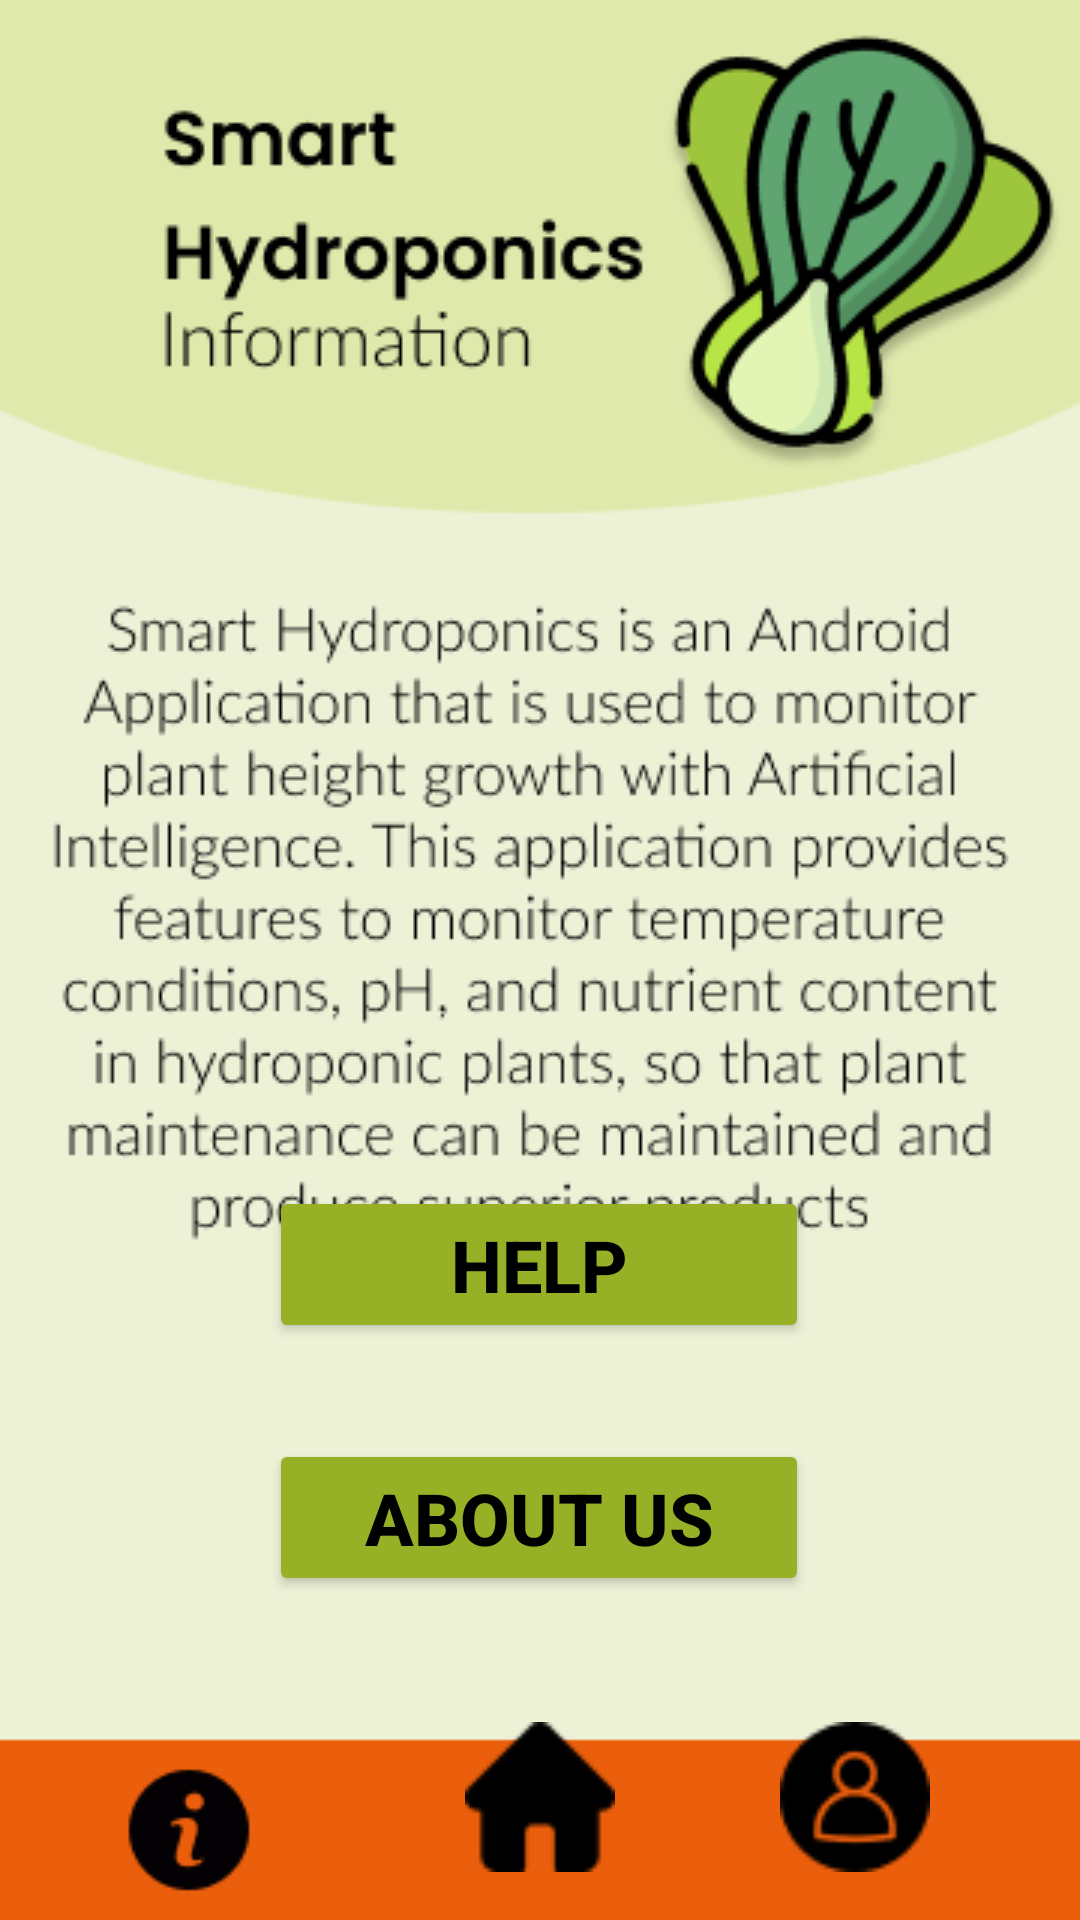

Android layout source for this screen:
<!-- AndroidManifest.xml: application theme Theme.SmartHydroponics -->
<!-- res/layout/activity_information.xml -->
<?xml version="1.0" encoding="utf-8"?>
<androidx.constraintlayout.widget.ConstraintLayout xmlns:android="http://schemas.android.com/apk/res/android"
    xmlns:app="http://schemas.android.com/apk/res-auto"
    xmlns:tools="http://schemas.android.com/tools"
    android:layout_width="match_parent"
    android:layout_height="match_parent"
    android:background="@drawable/information"
    tools:context=".Information">


    <ImageButton
        android:id="@+id/btn_home3"
        android:layout_width="50sp"
        android:layout_height="50sp"
        android:layout_marginBottom="16dp"
        android:background="@null"
        android:scaleType="centerCrop"
        android:src="@drawable/home_button"
        app:layout_constraintBottom_toBottomOf="parent"
        app:layout_constraintEnd_toEndOf="parent"
        app:layout_constraintStart_toStartOf="parent"
        app:layout_constraintTop_toTopOf="parent"
        app:layout_constraintVertical_bias="1.0" />

    <ImageButton
        android:id="@+id/btn_profile3"
        android:layout_width="50sp"
        android:layout_height="50sp"
        android:layout_marginEnd="50dp"
        android:layout_marginBottom="16dp"
        android:background="@null"
        android:scaleType="centerCrop"
        android:src="@drawable/profile_button"
        app:layout_constraintBottom_toBottomOf="parent"
        app:layout_constraintEnd_toEndOf="parent"
        app:layout_constraintHorizontal_bias="1.0"
        app:layout_constraintStart_toStartOf="parent"
        app:layout_constraintTop_toTopOf="parent"
        app:layout_constraintVertical_bias="1.0" />

    <Button
        android:id="@+id/btn_help"
        android:layout_width="180sp"
        android:layout_height="wrap_content"
        android:layout_marginBottom="32dp"
        android:backgroundTint="#96B125"
        android:text="Help"
        android:textColor="#000000"
        android:textSize="24sp"
        android:textStyle="bold"
        app:layout_constraintBottom_toTopOf="@+id/btn_about_us"
        app:layout_constraintEnd_toEndOf="parent"
        app:layout_constraintHorizontal_bias="0.498"
        app:layout_constraintStart_toStartOf="parent" />

    <Button
        android:id="@+id/btn_about_us"
        android:layout_width="180sp"
        android:layout_height="wrap_content"
        android:layout_marginBottom="108dp"
        android:backgroundTint="#96B125"
        android:text="About Us"
        android:textColor="#000000"
        android:textSize="24sp"
        android:textStyle="bold"
        app:layout_constraintBottom_toBottomOf="parent"
        app:layout_constraintEnd_toEndOf="parent"
        app:layout_constraintHorizontal_bias="0.498"
        app:layout_constraintStart_toStartOf="parent" />

</androidx.constraintlayout.widget.ConstraintLayout>
<!-- resources referenced by this layout -->
<resources>
  <!-- drawable home_button: png bitmap (drawable, 472 bytes) -->
  <!-- drawable information: png bitmap (drawable, 47536 bytes) -->
  <!-- drawable profile_button: png bitmap (drawable, 999 bytes) -->
  <style name="Theme.SmartHydroponics" parent="Base.Theme.SmartHydroponics" />
  <style name="Base.Theme.SmartHydroponics" parent="Theme.Material3.DayNight.NoActionBar">
          
  
          <item name="android:windowFullscreen">true</item>
      </style>
</resources>
